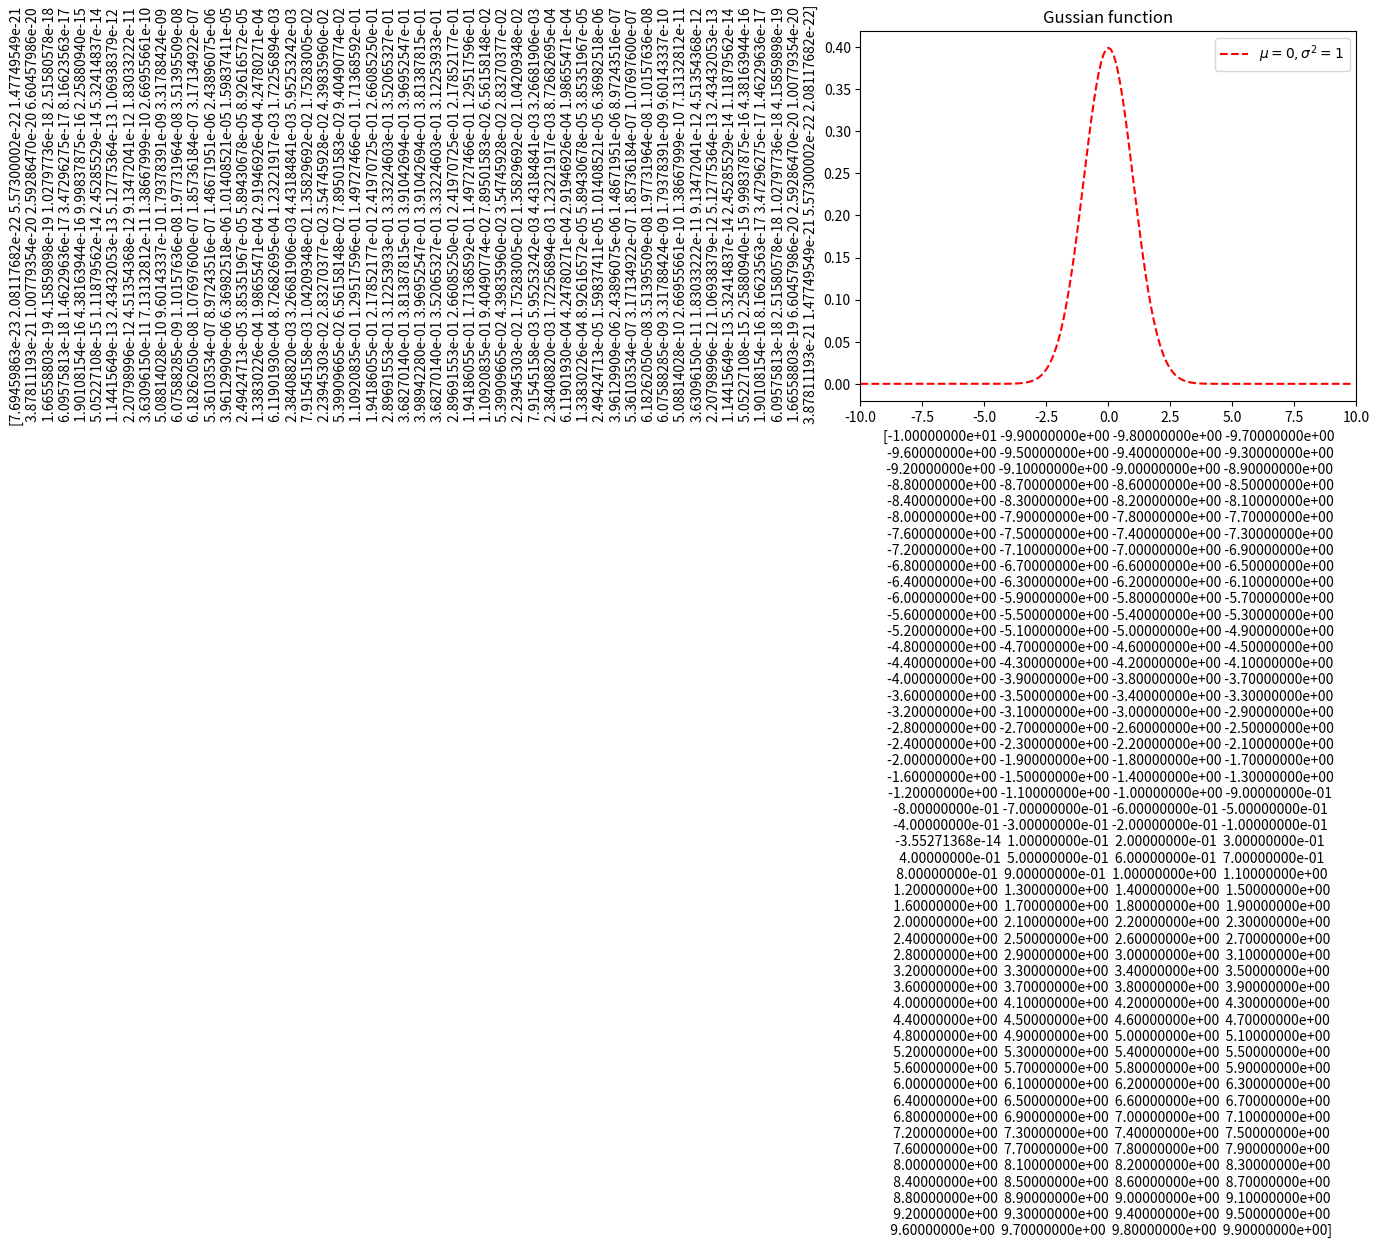

Here is the Python script that generated this plot:
# gaussian.py画出高斯函数图像，使用latex标题
import numpy as np
import matplotlib.pyplot as plt
import math

# 定义高斯函数
def gaussian(x,sigma,mu):
    y = 1/(np.sqrt((2*math.pi))*sigma)*np.exp(-(x-mu)**2/(2*(sigma**2)))
    return y

x = np.arange(-10,10,0.1)
mu = 0
sigma = 1
y = gaussian(x, sigma, mu)
plt.figure(1)

plt.plot(x, y, 'r--',label = r'$\mu = 0, \sigma^2 = 1$')
plt.legend()
plt.title('Gussian function')
plt.xlabel(x)
plt.ylabel(y)
plt.xlim(-10.0,10.0)
plt.show()